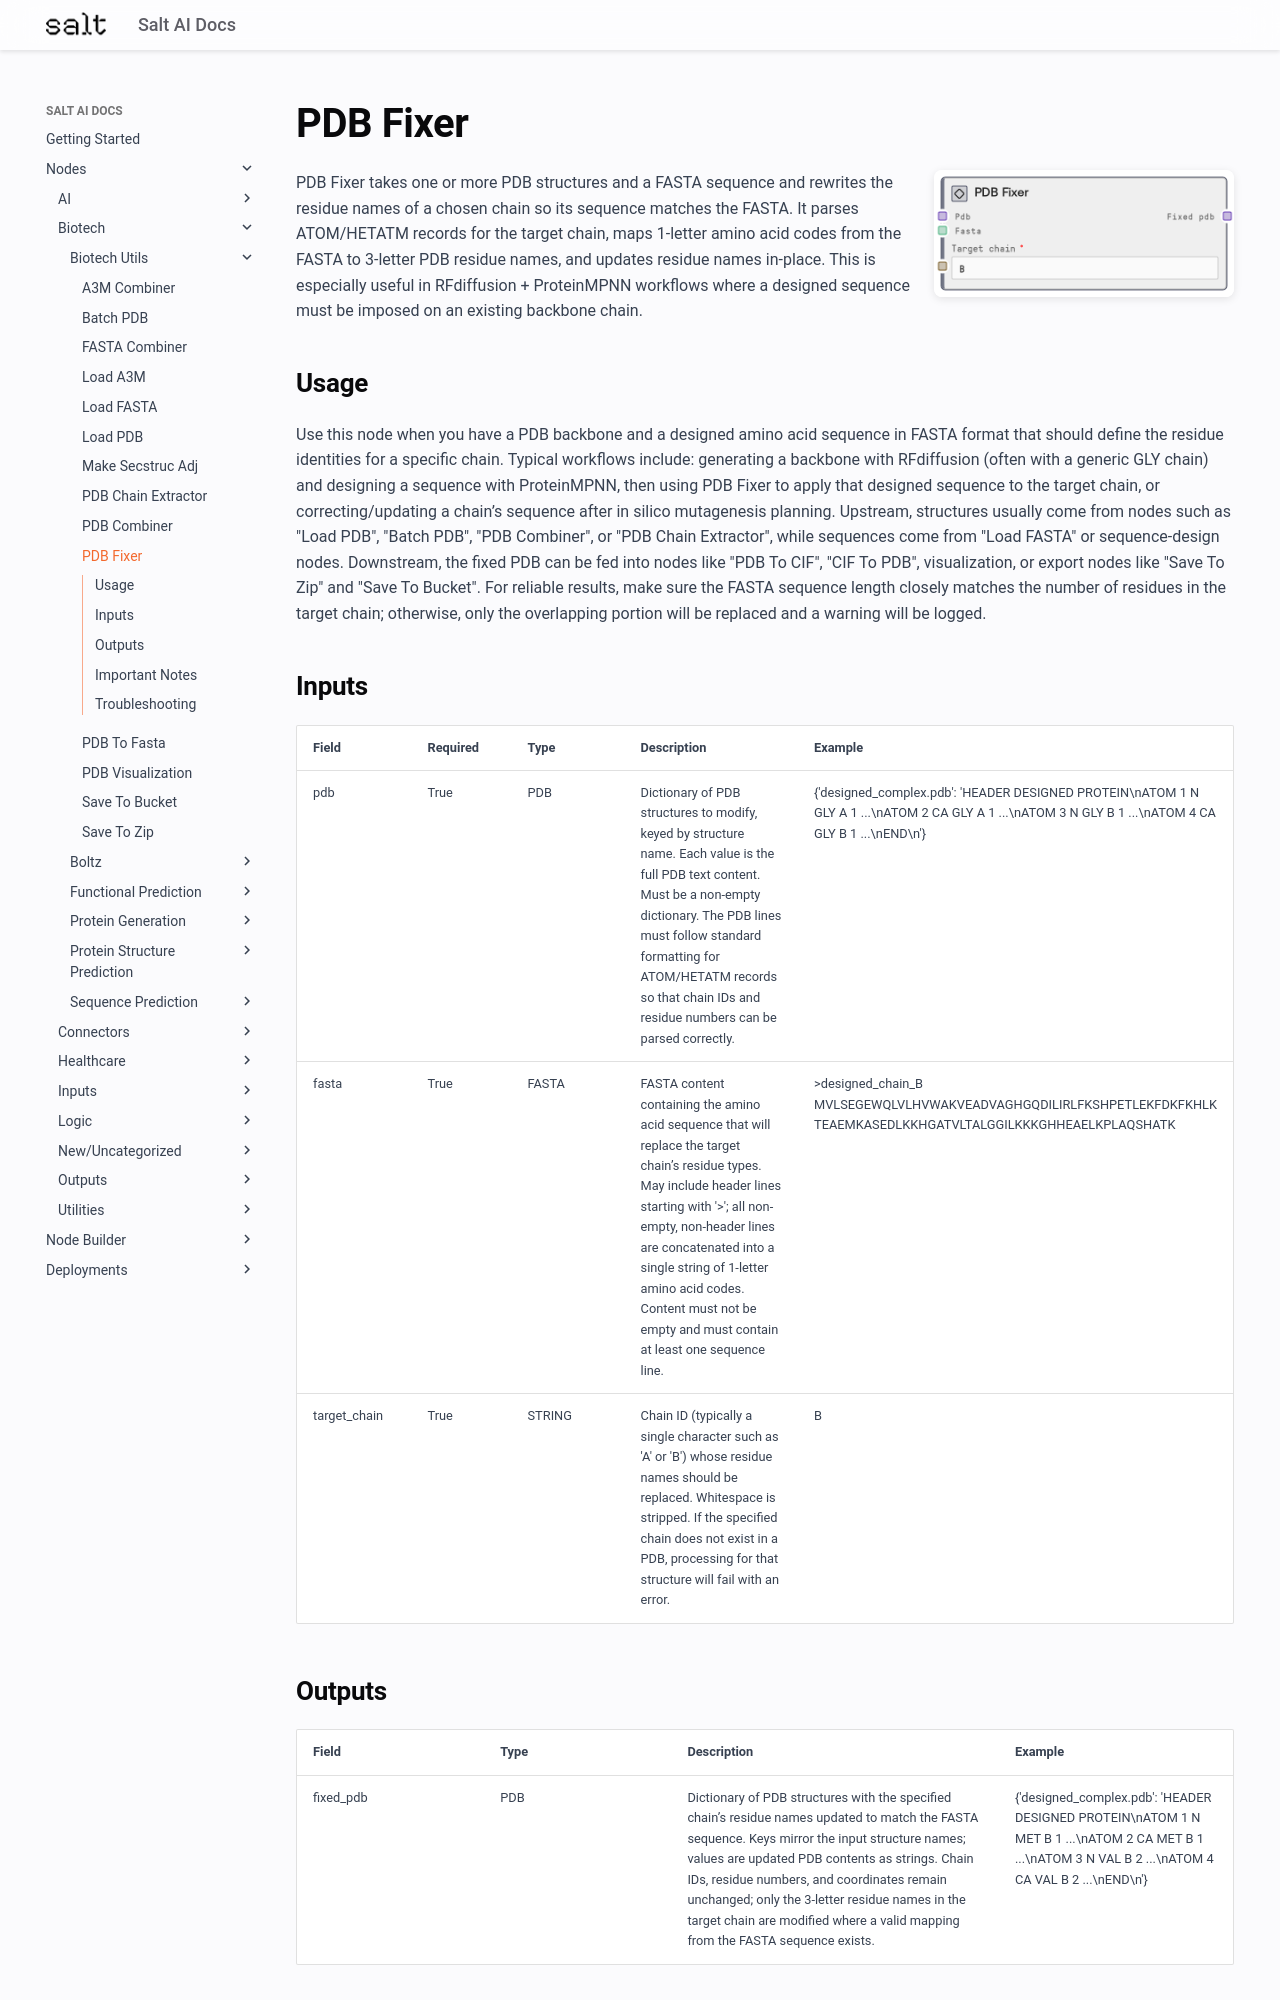

repository: get-salt-AI/SaltAI-Web-Docs · page: nodes/md/biotech/biotech-utils/pdbfixernode/index.html · generator: mkdocs

# PDB Fixer

<div style="display: flex; gap: 20px; align-items: flex-start; margin-bottom: 20px;">
<div style="flex: 1; min-width: 0;">

PDB Fixer takes one or more PDB structures and a FASTA sequence and rewrites the residue names of a chosen chain so its sequence matches the FASTA. It parses ATOM/HETATM records for the target chain, maps 1-letter amino acid codes from the FASTA to 3-letter PDB residue names, and updates residue names in-place. This is especially useful in RFdiffusion + ProteinMPNN workflows where a designed sequence must be imposed on an existing backbone chain.

</div>
<div style="flex: 0 0 300px;"><img src="../../../../images/previews/biotech/biotech-utils/pdbfixernode.png" alt="Preview" style="width: 100%; border-radius: 8px; box-shadow: 0 2px 8px rgba(0,0,0,0.1);" /></div>
</div>

## Usage

Use this node when you have a PDB backbone and a designed amino acid sequence in FASTA format that should define the residue identities for a specific chain. Typical workflows include: generating a backbone with RFdiffusion (often with a generic GLY chain) and designing a sequence with ProteinMPNN, then using PDB Fixer to apply that designed sequence to the target chain, or correcting/updating a chain’s sequence after in silico mutagenesis planning. Upstream, structures usually come from nodes such as "Load PDB", "Batch PDB", "PDB Combiner", or "PDB Chain Extractor", while sequences come from "Load FASTA" or sequence-design nodes. Downstream, the fixed PDB can be fed into nodes like "PDB To CIF", "CIF To PDB", visualization, or export nodes like "Save To Zip" and "Save To Bucket". For reliable results, make sure the FASTA sequence length closely matches the number of residues in the target chain; otherwise, only the overlapping portion will be replaced and a warning will be logged.

## Inputs

<div style="overflow-x: auto;">
<table style="table-layout: fixed; width: 100%;">
<colgroup>
<col style="width: 15%;">
<col style="width: 10%;">
<col style="width: 15%;">
<col style="width: 30%;">
<col style="width: 30%;">
</colgroup>
<thead><tr><th>Field</th><th>Required</th><th>Type</th><th>Description</th><th>Example</th></tr></thead>
<tbody>
<tr><td style="word-wrap: break-word;">pdb</td><td>True</td><td style="word-wrap: break-word;">PDB</td><td style="word-wrap: break-word;">Dictionary of PDB structures to modify, keyed by structure name. Each value is the full PDB text content. Must be a non-empty dictionary. The PDB lines must follow standard formatting for ATOM/HETATM records so that chain IDs and residue numbers can be parsed correctly.</td><td style="word-wrap: break-word;">{'designed_complex.pdb': 'HEADER    DESIGNED PROTEIN\nATOM      1  N   GLY A   1      ...\nATOM      2  CA  GLY A   1      ...\nATOM      3  N   GLY B   1      ...\nATOM      4  CA  GLY B   1      ...\nEND\n'}</td></tr>
<tr><td style="word-wrap: break-word;">fasta</td><td>True</td><td style="word-wrap: break-word;">FASTA</td><td style="word-wrap: break-word;">FASTA content containing the amino acid sequence that will replace the target chain’s residue types. May include header lines starting with '>'; all non-empty, non-header lines are concatenated into a single string of 1-letter amino acid codes. Content must not be empty and must contain at least one sequence line.</td><td style="word-wrap: break-word;">>designed_chain_B MVLSEGEWQLVLHVWAKVEADVAGHGQDILIRLFKSHPETLEKFDKFKHLK TEAEMKASEDLKKHGATVLTALGGILKKKGHHEAELKPLAQSHATK </td></tr>
<tr><td style="word-wrap: break-word;">target_chain</td><td>True</td><td style="word-wrap: break-word;">STRING</td><td style="word-wrap: break-word;">Chain ID (typically a single character such as 'A' or 'B') whose residue names should be replaced. Whitespace is stripped. If the specified chain does not exist in a PDB, processing for that structure will fail with an error.</td><td style="word-wrap: break-word;">B</td></tr>
</tbody>
</table>
</div>
